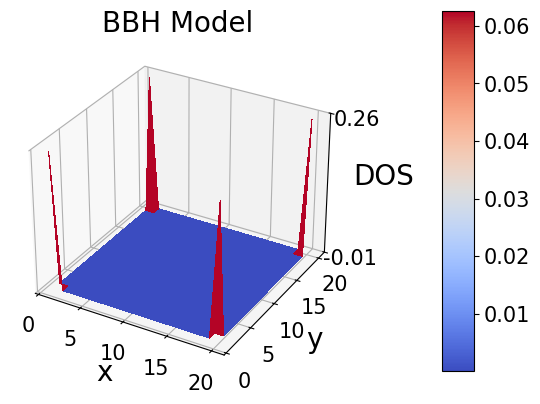

Source code (Python):
"""
This code is supported by the website: https://www.guanjihuan.com
The newest version of this code is on the web page: https://www.guanjihuan.com/archives/8557
"""

import numpy as np
from math import *


def hamiltonian(Nx, Ny): 
    delta = 1e-3
    gamma = 1e-3
    lambda0 = 1
    h = np.zeros((4*Nx*Ny, 4*Nx*Ny))
    # 元胞内部跃迁
    for x in range(Nx):
        for y in range(Ny):
            h[x*Ny*4+y*4+0, x*Ny*4+y*4+0] = delta
            h[x*Ny*4+y*4+1, x*Ny*4+y*4+1] = delta
            h[x*Ny*4+y*4+2, x*Ny*4+y*4+2] = -delta
            h[x*Ny*4+y*4+3, x*Ny*4+y*4+3] = -delta

            h[x*Ny*4+y*4+0, x*Ny*4+y*4+2] = gamma
            h[x*Ny*4+y*4+0, x*Ny*4+y*4+3] = gamma
            h[x*Ny*4+y*4+1, x*Ny*4+y*4+2] = -gamma
            h[x*Ny*4+y*4+1, x*Ny*4+y*4+3] = gamma
            h[x*Ny*4+y*4+2, x*Ny*4+y*4+0] = gamma
            h[x*Ny*4+y*4+2, x*Ny*4+y*4+1] = -gamma
            h[x*Ny*4+y*4+3, x*Ny*4+y*4+0] = gamma
            h[x*Ny*4+y*4+3, x*Ny*4+y*4+1] = gamma

    # y方向上的元胞间跃迁
    for x in range(Nx):
        for y in range(Ny-1):
            h[x*Ny*4+y*4+0, x*Ny*4+(y+1)*4+3] = lambda0
            h[x*Ny*4+(y+1)*4+1, x*Ny*4+y*4+2] = -lambda0
            h[x*Ny*4+y*4+2, x*Ny*4+(y+1)*4+1] = -lambda0
            h[x*Ny*4+(y+1)*4+3, x*Ny*4+y*4+0] = lambda0

    # x方向上的元胞间跃迁
    for x in range(Nx-1):
        for y in range(Ny):
            h[x*Ny*4+y*4+0, (x+1)*Ny*4+y*4+2] = lambda0
            h[(x+1)*Ny*4+y*4+1, x*Ny*4+y*4+3] = lambda0
            h[(x+1)*Ny*4+y*4+2, x*Ny*4+y*4+0] = lambda0
            h[x*Ny*4+y*4+3, (x+1)*Ny*4+y*4+1] = lambda0
    return h
    

def main():
    Nx = 10
    Ny = 10
    fermi_energy = 0
    h = hamiltonian(Nx, Ny)
    green = np.linalg.inv((fermi_energy+1e-6j)*np.eye(h.shape[0])-h)
    DOS = np.zeros((Ny*2, Nx*2))
    for x in range(Nx):
        for y in range(Ny):
            DOS[y*2+1, x*2+1] = -np.imag(green[x*Ny*4+y*4+0, x*Ny*4+y*4+0])/pi
            DOS[y*2+0, x*2+0] = -np.imag(green[x*Ny*4+y*4+1, x*Ny*4+y*4+1])/pi
            DOS[y*2+1, x*2+0] = -np.imag(green[x*Ny*4+y*4+2, x*Ny*4+y*4+2])/pi
            DOS[y*2+0, x*2+1] = -np.imag(green[x*Ny*4+y*4+3, x*Ny*4+y*4+3])/pi
    DOS = DOS/np.sum(DOS)
    Plot_3D_Surface(np.arange(1, 2*Nx+0.001), np.arange(1, 2*Ny+0.001), DOS, xlabel='x', ylabel='y', zlabel='DOS', title='BBH Model', filename='BBH Model')


def Plot_3D_Surface(x, y, matrix, xlabel='x', ylabel='y', zlabel='z', title='title', filename='a'): 
    import matplotlib.pyplot as plt
    from matplotlib import cm
    from matplotlib.ticker import LinearLocator
    fig, ax = plt.subplots(subplot_kw={"projection": "3d"})
    plt.subplots_adjust(bottom=0.1, right=0.65) 
    x, y = np.meshgrid(x, y)
    if len(matrix.shape) == 2:
        surf = ax.plot_surface(x, y, matrix, cmap=cm.coolwarm, linewidth=0, antialiased=False) 
    elif len(matrix.shape) == 3:
        for i0 in range(matrix.shape[2]):
            surf = ax.plot_surface(x, y, matrix[:,:,i0], cmap=cm.coolwarm, linewidth=0, antialiased=False) 
    ax.set_title(title, fontsize=20, fontfamily='Times New Roman')
    ax.set_xlabel(xlabel, fontsize=20, fontfamily='Times New Roman') 
    ax.set_ylabel(ylabel, fontsize=20, fontfamily='Times New Roman') 
    ax.set_zlabel(zlabel, fontsize=20, fontfamily='Times New Roman') 
    # ax.set_zlim(-1, 1)  # 设置z轴的范围
    ax.zaxis.set_major_locator(LinearLocator(2)) # 设置z轴主刻度的个数
    ax.zaxis.set_major_formatter('{x:.2f}')   # 设置z轴主刻度的格式
    ax.tick_params(labelsize=15)  # 设置刻度值字体大小
    labels = ax.get_xticklabels() + ax.get_yticklabels() + ax.get_zticklabels()
    [label.set_fontname('Times New Roman') for label in labels] # 设置刻度值字体
    cax = plt.axes([0.80, 0.15, 0.05, 0.75]) # color bar的位置 [左，下，宽度， 高度]
    cbar = fig.colorbar(surf, cax=cax)  # color bar
    cbar.ax.tick_params(labelsize=15) # 设置color bar刻度的字体大小
    for l in cbar.ax.yaxis.get_ticklabels():
        l.set_family('Times New Roman')
    # plt.savefig(filename+'.jpg', dpi=300) 
    plt.show()
    plt.close('all')


if __name__ == '__main__':
    main()
